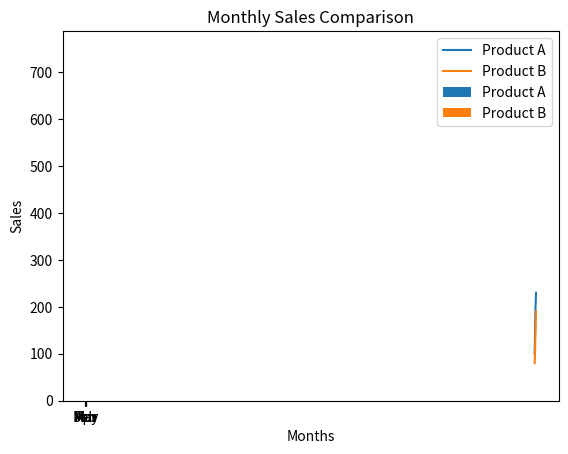

Generate this figure with matplotlib:
import matplotlib.pyplot as plt

years = [2010, 2011, 2012, 2013, 2014, 2015, 2016]
sales_product_a = [100, 120, 150, 180, 200, 210, 230]
sales_product_b = [80, 90, 110, 130, 150, 170, 190]

plt.plot(years, sales_product_a, label='Product A')
plt.plot(years, sales_product_b, label='Product B')

plt.xlabel('Years')
plt.ylabel('Sales')
plt.title('Product Sales Over the Years')
plt.legend()
plt.show()

months = ['Jan', 'Feb', 'Mar', 'Apr', 'May']
product_a_sales = [200, 300, 400, 350, 250]
product_b_sales = [150, 250, 350, 300, 200]

plt.bar(months, product_a_sales, label='Product A')
plt.bar(months, product_b_sales, bottom=product_a_sales, label='Product B')
plt.xlabel('Months')
plt.ylabel('Sales')
plt.title('Monthly Sales Comparison')
plt.legend()
plt.show()

